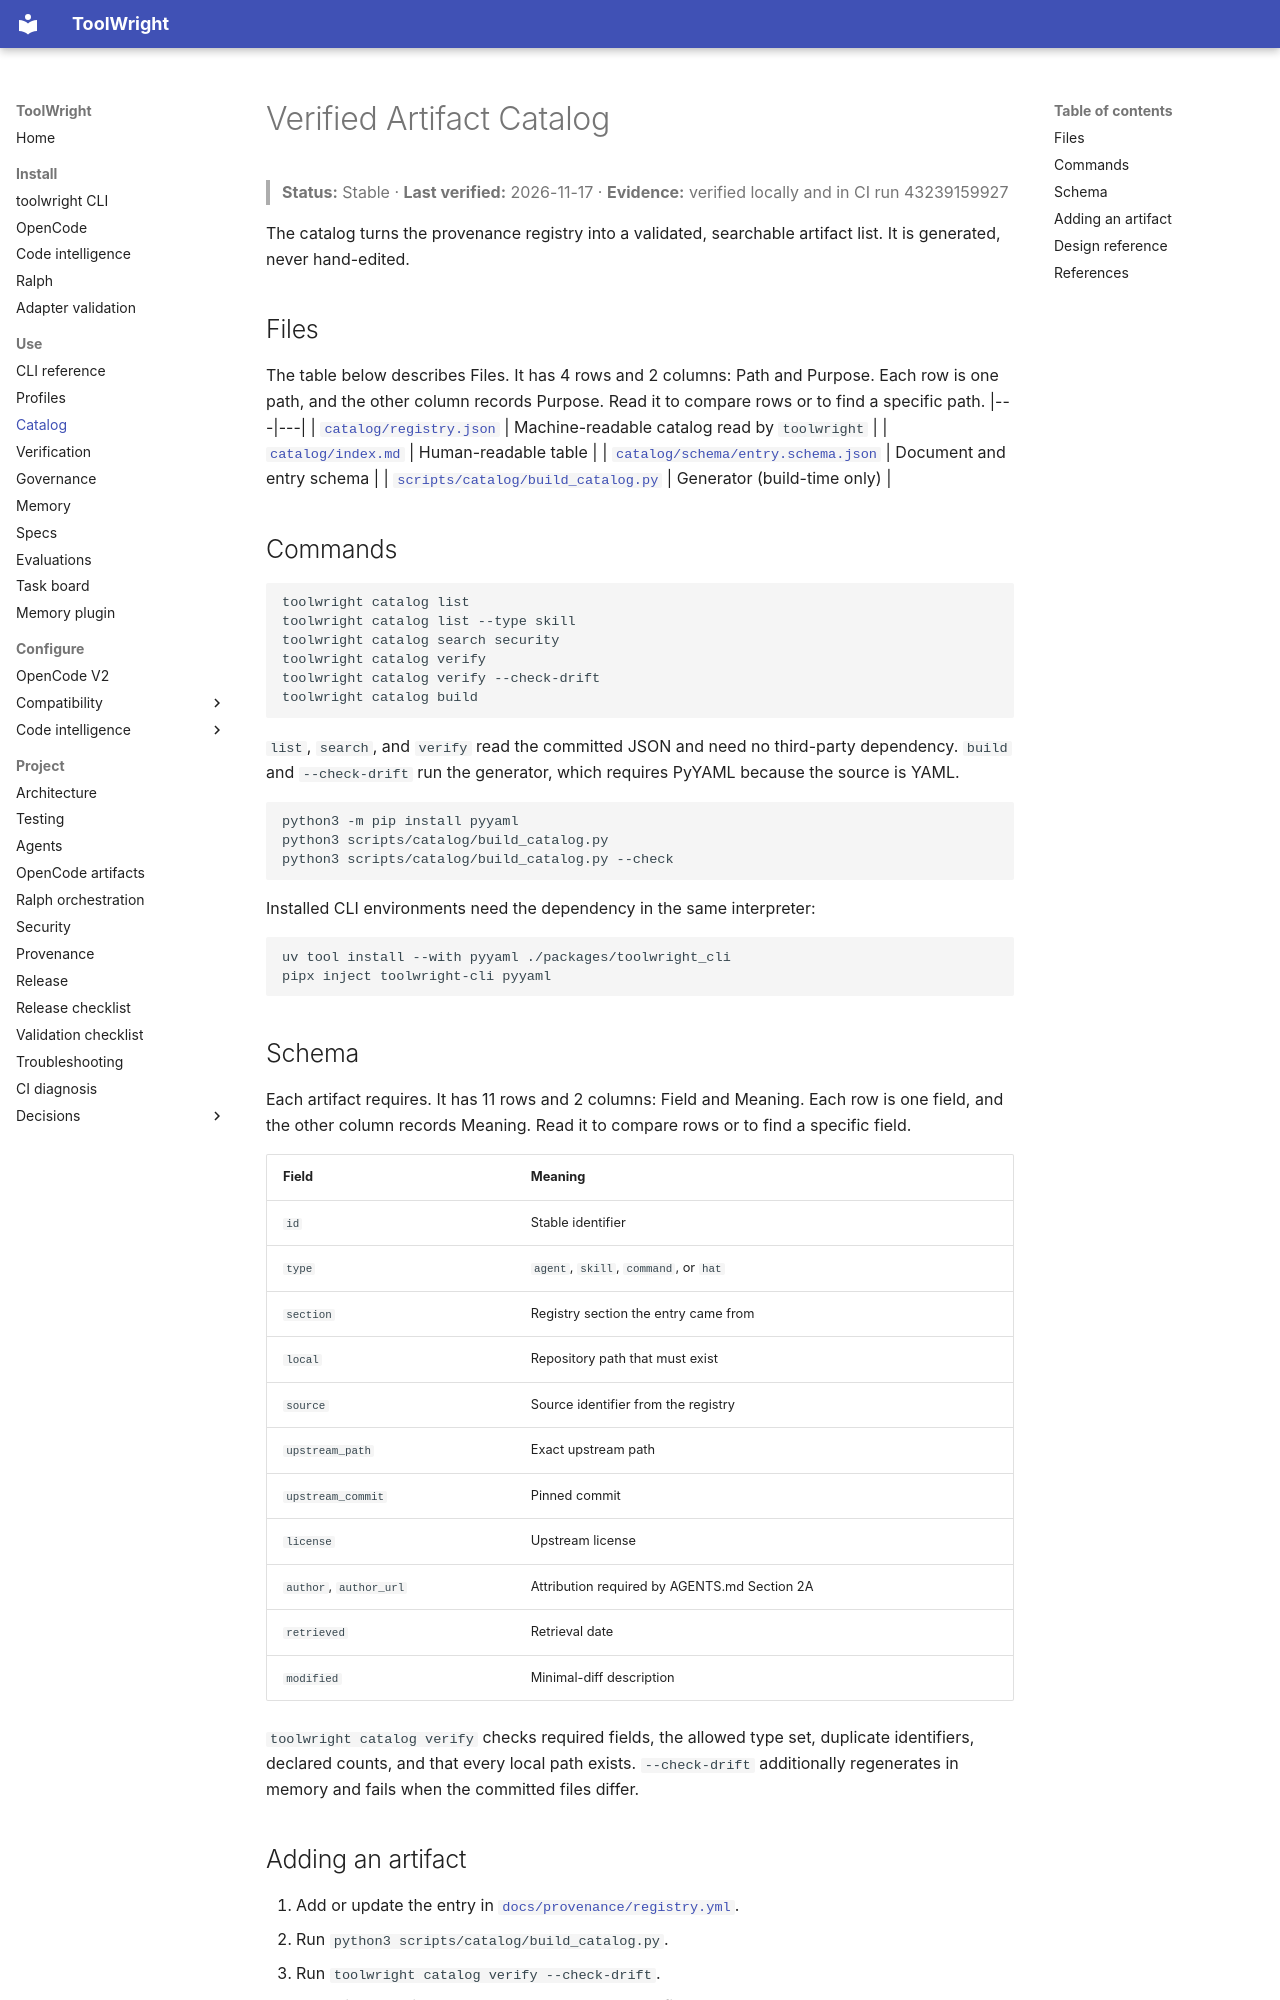

repository: GabrielAlmeidaFlores/ToolWright · page: catalog/index.html · generator: mkdocs

# Verified Artifact Catalog

> **Status:** Stable · **Last verified:** 2026-11-17 · **Evidence:** verified locally and in CI run 43239159927

The catalog turns the provenance registry into a validated, searchable artifact list. It is generated, never hand-edited.

## Files

The table below describes Files. It has 4 rows and 2 columns: Path and Purpose. Each row is one path, and the other column records Purpose. Read it to compare rows or to find a specific path.
|---|---|
| [`catalog/registry.json`](https://github.com/GabrielAlmeidaFlores/ToolWright/blob/main/catalog/registry.json) | Machine-readable catalog read by `toolwright` |
| [`catalog/index.md`](https://github.com/GabrielAlmeidaFlores/ToolWright/blob/main/catalog/index.md) | Human-readable table |
| [`catalog/schema/entry.schema.json`](https://github.com/GabrielAlmeidaFlores/ToolWright/blob/main/catalog/schema/entry.schema.json) | Document and entry schema |
| [`scripts/catalog/build_catalog.py`](https://github.com/GabrielAlmeidaFlores/ToolWright/blob/main/scripts/catalog/build_catalog.py) | Generator (build-time only) |

## Commands

```bash
toolwright catalog list
toolwright catalog list --type skill
toolwright catalog search security
toolwright catalog verify
toolwright catalog verify --check-drift
toolwright catalog build
```

`list`, `search`, and `verify` read the committed JSON and need no third-party dependency. `build` and `--check-drift` run the generator, which requires PyYAML because the source is YAML.

```bash
python3 -m pip install pyyaml
python3 scripts/catalog/build_catalog.py
python3 scripts/catalog/build_catalog.py --check
```

Installed CLI environments need the dependency in the same interpreter:

```bash
uv tool install --with pyyaml ./packages/toolwright_cli
pipx inject toolwright-cli pyyaml
```

## Schema

Each artifact requires. It has 11 rows and 2 columns: Field and Meaning. Each row is one field, and the other column records Meaning. Read it to compare rows or to find a specific field.

| Field | Meaning |
|---|---|
| `id` | Stable identifier |
| `type` | `agent`, `skill`, `command`, or `hat` |
| `section` | Registry section the entry came from |
| `local` | Repository path that must exist |
| `source` | Source identifier from the registry |
| `upstream_path` | Exact upstream path |
| `upstream_commit` | Pinned commit |
| `license` | Upstream license |
| `author`, `author_url` | Attribution required by AGENTS.md Section 2A |
| `retrieved` | Retrieval date |
| `modified` | Minimal-diff description |

`toolwright catalog verify` checks required fields, the allowed type set, duplicate identifiers, declared counts, and that every local path exists. `--check-drift` additionally regenerates in memory and fails when the committed files differ.
